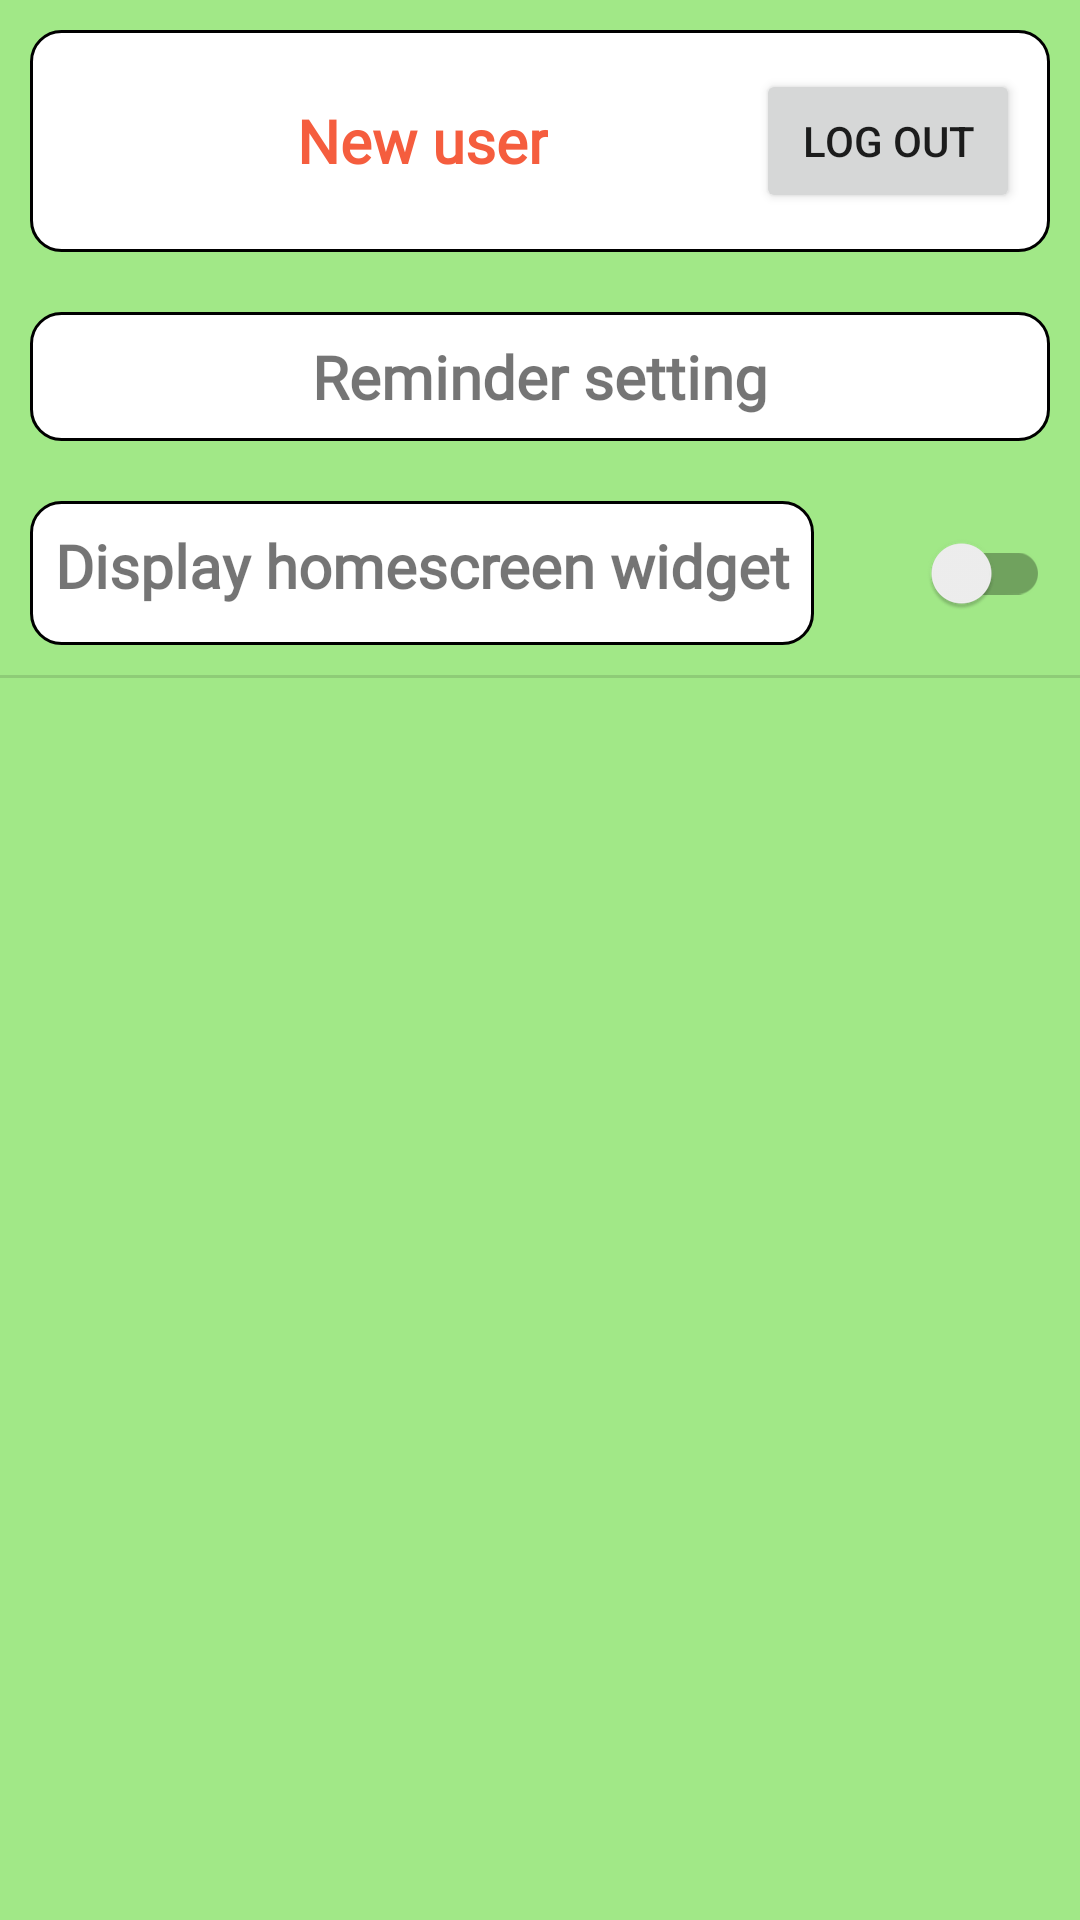

Here is an Android app screen rendered from its layout file. Give the layout XML and the strings, colors and styles it references.
<!-- AndroidManifest.xml: application theme Theme.Moneytor -->
<!-- res/layout/settings_activity.xml -->
<LinearLayout xmlns:android="http://schemas.android.com/apk/res/android"
    android:layout_width="match_parent"
    android:layout_height="match_parent"
    android:orientation="vertical"
    android:background="@color/light_green">

    <RelativeLayout
        android:layout_width="match_parent"
        android:layout_height="wrap_content"
        android:gravity="center"
        android:orientation="horizontal"
        android:paddingHorizontal="10dp"
        android:paddingVertical="5dp"
        android:layout_margin="10dp"
        android:background="@drawable/list_item_background">

        <ImageView
            android:id="@+id/iv_photo"
            android:layout_width="64dp"
            android:layout_height="64dp"
            android:layout_alignParentStart="true" />

        <TextView
            android:id="@+id/tv_username"
            android:layout_width="wrap_content"
            android:layout_height="wrap_content"
            android:layout_centerVertical="true"
            android:layout_marginHorizontal="15dp"
            android:layout_toEndOf="@id/iv_photo"
            android:ellipsize="end"
            android:fontFamily="@font/poppins_medium"
            android:foregroundGravity="center"
            android:maxLines="1"
            android:text="@string/default_username"
            android:textAlignment="center"
            android:textColor="@color/orange_soda"
            android:textSize="20sp"
            android:textStyle="bold" />

        <Button
            android:id="@+id/btn_logout"
            android:layout_width="wrap_content"
            android:layout_height="wrap_content"
            android:layout_alignParentEnd="true"
            android:layout_centerVertical="true"
            android:insetTop="0dp"
            android:insetBottom="0dp"
            android:text="Log out"
            />

    </RelativeLayout>


    <LinearLayout
        android:layout_width="match_parent"
        android:layout_height="wrap_content"
        android:layout_margin="10dp"
        android:orientation="horizontal">

        <TextView
            android:id="@+id/reminderSetting"
            android:background="@drawable/list_item_background"
            android:layout_width="match_parent"
            android:layout_height="match_parent"
            android:text="Reminder setting"
            android:textSize="20dp"
            android:maxLines="2"
            android:fontFamily="@font/poppins_medium"
            android:padding="8dp"
            android:textStyle="bold"
            android:textAlignment="center"
            />
    </LinearLayout>

    <LinearLayout
        android:layout_width="match_parent"
        android:layout_height="wrap_content"
        android:layout_margin="10dp"
        android:orientation="horizontal">

        <TextView
            android:background="@drawable/list_item_background"
            android:layout_width="wrap_content"
            android:layout_height="match_parent"
            android:text="Display homescreen widget"
            android:textSize="20dp"
            android:textAlignment="center"
            android:maxLines="2"
            android:fontFamily="@font/poppins_medium"
            android:padding="8dp"
            android:textStyle="bold"
            android:id="@+id/reminder_text"
            />

        <androidx.appcompat.widget.SwitchCompat
            android:layout_width="match_parent"
            android:layout_height="match_parent"
            android:gravity="center"
            android:id="@+id/widget_switch"/>
    </LinearLayout>

    <View
        android:id="@+id/divider"
        android:layout_width="match_parent"
        android:layout_height="1dp"
        android:background="?android:attr/listDivider" />

    <FrameLayout
        android:id="@+id/settings"
        android:layout_width="match_parent"
        android:layout_height="match_parent" />
</LinearLayout>
<!-- resources referenced by this layout -->
<resources>
  <color name="light_green">#A1E887</color>
  <color name="orange_soda">#F55D3E</color>
  <!-- drawable list_item_background (drawable) -->
  <shape xmlns:android="http://schemas.android.com/apk/res/android"
      android:shape="rectangle">
  
      <corners android:radius="10dp" />
      <solid android:color="?attr/colorSurface" />
      <stroke
          android:width="1dip"
          android:color="@color/black" />
  </shape>
  <string name="default_username">New user</string>
  <style name="Theme.Moneytor" parent="Theme.MaterialComponents.Light.DarkActionBar">
          
          <item name="colorPrimary">@color/dark_grey</item>
          <item name="colorPrimaryVariant">@color/purple_700</item>
          <item name="colorOnPrimary">@color/white</item>
          
          <item name="colorSecondary">@color/teal_200</item>
          <item name="colorSecondaryVariant">@color/teal_700</item>
          <item name="colorOnSecondary">@color/black</item>
          <item name="colorAccent">@color/candy_pink</item>
          
          <item name="android:statusBarColor" tools:targetApi="l">?attr/colorPrimaryVariant</item>
          
  
      </style>
  <color name="black">#FF000000</color>
  <color name="dark_grey">#4B4E6D</color>
  <color name="purple_700">#FF3700B3</color>
  <color name="white">#FFFFFFFF</color>
  <color name="teal_200">#FF03DAC5</color>
  <color name="teal_700">#FF018786</color>
  <color name="candy_pink">#DD7373</color>
</resources>
